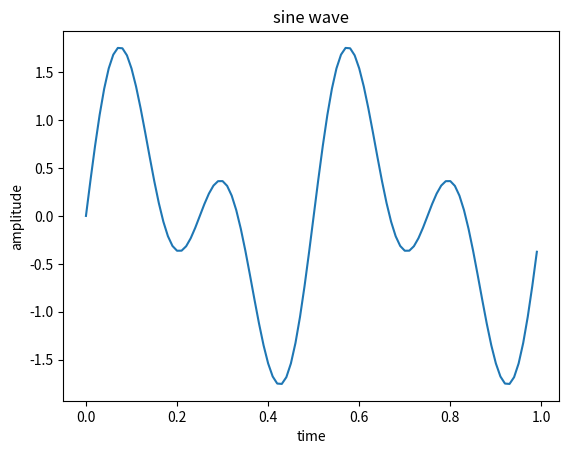

Write Python code to recreate this figure.
import numpy as np
from matplotlib import pyplot as plt
t=np.arange(0,1,0.01)
f1=4
f2=2
x=np.sin(2*np.pi*f1*t)
y=np.sin(2*np.pi*f2*t)
z=x+y
plt.plot(t,z)
plt.xlabel('time')
plt.ylabel('amplitude')
plt.title('sine wave')
plt.show()
